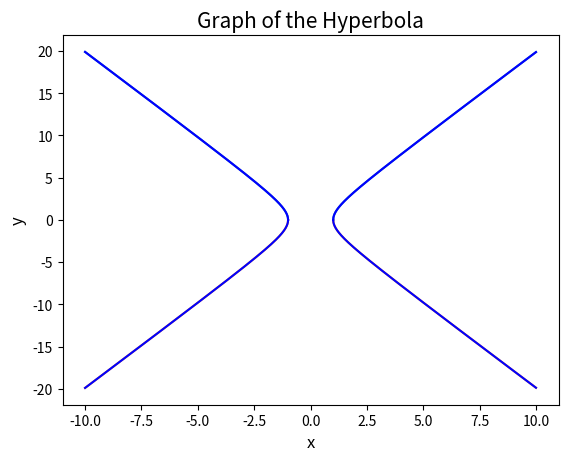

Recreate this plot in Python.
import math
import sympy
import random
import decimal
import numpy as np
import matplotlib.pyplot as plt
from sympy import Rational
from sympy.geometry import Point
from sympy.core.symbol import _symbol


class Hyperbola:
    def __init__(self, hradious, vradious, angle=None):
        self.hradious = hradious
        self.vradious = vradious
        self.angle = angle

    @property
    def focus_distance(self):
        return (math.sqrt(self.hradious ** 2 + self.vradious ** 2))

    @property
    def foci(self):
        с = self.focus_distance
        return Point(с, 0), Point(-с, 0)

    @property
    def eccentricity(self):
        return (2 * self.focus_distance) / (2 * self.hradious)

    @property
    def equation(self, x='x', y='y'):
        x = _symbol(x, real=True)
        y = _symbol(y, real=True)
        t1 = (x / self.hradious) ** 2
        t2 = (y / self.vradious) ** 2
        return t1 - t2 - 1

    @property
    def asymptote(self, x='x'):
        x = _symbol(x, real=True)
        a1 = self.vradious / self.hradious * x
        a2 = - self.vradious / self.hradious * x
        return a1, a2

    def enclose_point(self, x1, y1):
        p = Point(x1, y1)
        if (x1 ** 2 / self.hradious - y1 ** 2 / self.vradious == 1):
            return True
        else:
            return False

    @property
    def random_point(self):
        y = random.uniform(- self.vradious, self.vradious)
        x = sqrt(self.hradious ** 2 * (y ** 2 + self.vradious ** 2) / self.vradious ** 2)
        return (x, y)

    def scale(self, x=1, y=1):
        if x:
            self.hradious = x * self.hradious
        if y:
            self.vradious = y * self.vradious
        return 0

    def draw(self, xmin, xmax):
        dx = 0.01
        xlist = np.around(np.arange(xmin, xmax, dx), decimals=4)
        y1list = np.sqrt((xlist ** 2 - self.hradious ** 2) * self.vradious ** 2 / self.hradious ** 2)
        y2list = - np.sqrt((xlist ** 2 - self.hradious ** 2) * self.vradious ** 2 / self.hradious ** 2)
        plt.plot(xlist, y1list)
        plt.plot(xlist, y2list)
        plt.title('Graph of the Hyperbola', fontsize=15)
        plt.xlabel('x', fontsize=12)
        plt.ylabel('y', fontsize=12)
        plt.plot(xlist, y1list, color='blue')
        plt.plot(xlist, y2list, color='blue')
        plt.show()


hype = Hyperbola(1, 2)
hype.draw(-10, 10)
